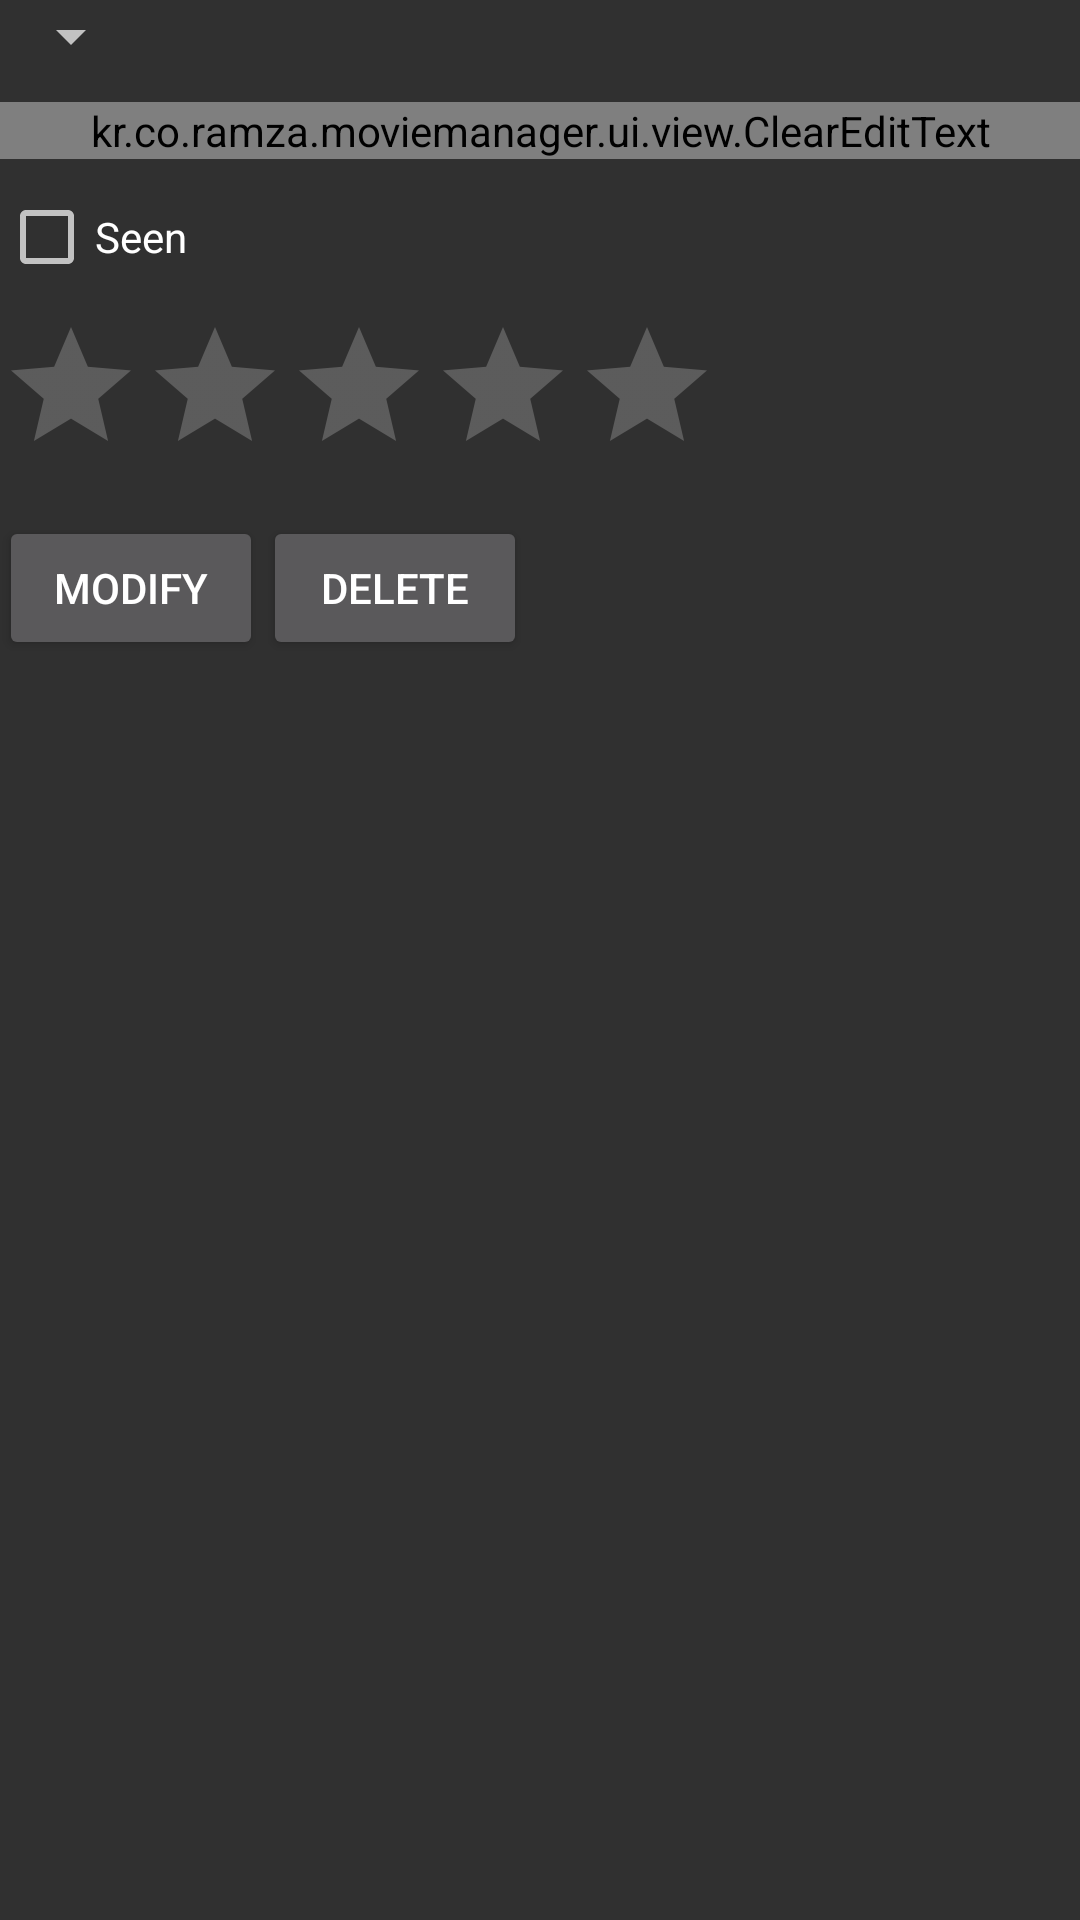

Write the Android layout XML for this screen, with the resource values it uses.
<!-- AndroidManifest.xml: application theme AppTheme -->
<!-- res/layout/activity_movie_detail.xml -->
<?xml version="1.0" encoding="utf-8"?>
<LinearLayout xmlns:android="http://schemas.android.com/apk/res/android"
    xmlns:tools="http://schemas.android.com/tools"
    android:id="@+id/activity_movie_detail"
    android:layout_width="match_parent"
    android:layout_height="match_parent"
    android:paddingBottom="@dimen/activity_vertical_margin"
    android:paddingLeft="@dimen/activity_horizontal_margin"
    android:paddingRight="@dimen/activity_horizontal_margin"
    android:paddingTop="@dimen/activity_vertical_margin"
    android:orientation="vertical"
    tools:context="kr.co.ramza.moviemanager.ui.activities.MovieDetailActivity">
    <Spinner
        android:id="@+id/categorySpinner"
        android:layout_width="wrap_content"
        android:layout_height="wrap_content"/>
    <kr.co.ramza.moviemanager.ui.view.ClearEditText
        android:id="@+id/movieNameEditText"
        android:layout_width="match_parent"
        android:layout_height="wrap_content"
        android:layout_marginTop="10dp" />
    <CheckBox
        android:id="@+id/haveSeenCheckBox"
        android:layout_width="wrap_content"
        android:layout_height="wrap_content"
        android:text="@string/have_seen"
        android:layout_marginTop="10dp"/>
    <RatingBar
        android:id="@+id/starNumRatingBar"
        android:layout_width="wrap_content"
        android:layout_height="wrap_content"
        android:layout_marginTop="10dp" />
    <LinearLayout
        android:layout_width="wrap_content"
        android:layout_height="wrap_content"
        android:layout_marginTop="10dp">
        <Button
            android:id="@+id/modifyBtn"
            android:layout_width="wrap_content"
            android:layout_height="wrap_content"
            android:text="@string/modify"/>
        <Button
            android:id="@+id/deleteBtn"
            android:layout_width="wrap_content"
            android:layout_height="wrap_content"
            android:text="@string/delete"/>
    </LinearLayout>
</LinearLayout>
<!-- resources referenced by this layout -->
<resources>
  <string name="delete">Delete</string>
  <string name="have_seen">Seen</string>
  <string name="modify">Modify</string>
  <style name="AppTheme" parent="Theme.AppCompat">
          
          <item name="colorPrimary">@color/colorPrimary</item>
          <item name="colorPrimaryDark">@color/colorPrimaryDark</item>
          <item name="colorAccent">@color/colorAccent</item>
      </style>
  <!-- not gathered from this repository: default colours our renderer supplied (Android Studio template values) -->
  <color name="colorPrimary">#FF6200EE</color>
  <color name="colorPrimaryDark">#FF3700B3</color>
  <color name="colorAccent">#FF03DAC5</color>
</resources>
